Run: headless pygame with SDL's dummy video driver; simulated clock (each Clock.tick advances the game by its frame time, no real sleeping); random seed 0; keys injected as events and as key.get_pressed() state; no mouse input.
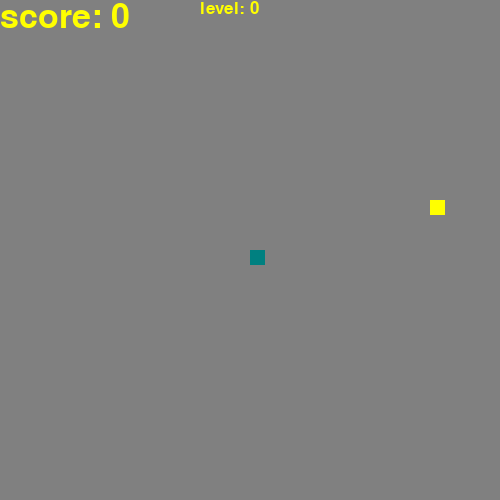
Frame 1 of 4 · flips 1–60 · no input
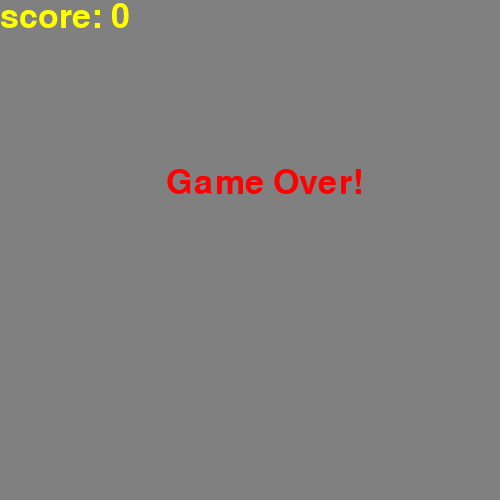
Frame 2 of 4 · flips 61–180 · tapped SPACE, RETURN · held RIGHT (→), D
Frame 3 of 4 · flips 181–300 · held DOWN (↓), S · screen unchanged from frame 2, image omitted
Frame 4 of 4 · flips 301–420 · held LEFT (←), A, UP (↑), W · screen unchanged from frame 3, image omitted

The pygame program that drew these frames:

import pygame
import random

pygame.init()
snake_color = (0, 128, 128)
back_color = (128, 128, 128)
tamaq = (255, 255, 0)
score_coun = (255, 0, 0)

# Screen size
width = 500
height = 500

screen = pygame.display.set_mode((width, height))
pygame.display.set_caption("Snake Game")

clock = pygame.time.Clock()

snake_size = 15

font_go = pygame.font.SysFont('bold', 50)  # надпись гэм овер
font_score = pygame.font.SysFont('bold', 50)  # очко
font_l = pygame.font.SysFont('bold', 25)


def print_score(score):
    text = font_score.render("score: " + str(score), True, tamaq)
    screen.blit(text, (0, 0))


def print_level(level_snake):
    level = font_l.render("level: " + str(level_snake), True, tamaq)
    screen.blit(level, (200, 0))


def draw_snake(snake_size, snake_pixels):  # snake_pixels is list with coordinates of every square
    for pixels in snake_pixels:  # x         # y
        pygame.draw.rect(screen, snake_color, (pixels[0], pixels[1], snake_size, snake_size))


def run_game():
    game_over = False  # when game is ended
    game_close = False  # when round is losed

    x = width / 2  # start position
    y = height / 2

    x_speed = 0  # change of coordinates while moving
    y_speed = 0

    snake_pixels = []
    snake_length = 1  # one block of snake

    food_x = round(random.randrange(0, width - snake_size) / 10) * 10
    food_y = round(random.randrange(0, height - snake_size) / 10) * 10

    count = 0  # количество съеденных фруктов
    level_snake = 0  # уровень

    snake_speed = 10

    while not game_over:
        while game_close:  # if round is losed
            screen.fill(back_color)
            game_over_message = font_go.render("Game Over!", True, score_coun)
            screen.blit(game_over_message, (width / 3, height / 3))
            print_score(snake_length - 1)
            pygame.display.update()

            for event in pygame.event.get():
                if event.type == pygame.QUIT:
                    game_over = True
                if event.type == pygame.KEYDOWN:
                    if event.key == pygame.K_1:
                        game_over = True
                        game_close = False
                    if event.key == pygame.K_2:
                        run_game()
                if event.type == pygame.QUIT:
                    game_over = True
                    game_close = False

        for event in pygame.event.get():
            if event.type == pygame.QUIT:
                game_over = True
            if event.type == pygame.KEYDOWN:  # when key is pressed

                # change coordinates while moving
                if event.key == pygame.K_LEFT:
                    x_speed = -snake_size
                    y_speed = 0
                if event.key == pygame.K_RIGHT:
                    x_speed = snake_size
                    y_speed = 0
                if event.key == pygame.K_UP:
                    x_speed = 0
                    y_speed = -snake_size
                if event.key == pygame.K_DOWN:
                    x_speed = 0
                    y_speed = snake_size

        # if we hit boundary, then round is losed
        if x >= width or x < 0 or y >= height or y < 0:
            game_close = True

        # change the position of snake
        x += x_speed
        y += y_speed

        screen.fill(back_color)  # background of screen
        pygame.draw.rect(screen, tamaq, (food_x, food_y, snake_size, snake_size))  # тамак

        snake_pixels.append((x, y))

        if len(snake_pixels) > snake_length:  #
            del snake_pixels[0]

        # когда змея коснется самого себя, то игра проиграна
        for pixel in snake_pixels[:-1]:
            if pixel == (x, y):
                game_close = True

        draw_snake(snake_size, snake_pixels)
        print_score(snake_length - 1)
        print_level(level_snake)

        if count == 3:  # съедая по 3 фрукта уровень растет на одну ступень
            level_snake += 1
            # print_level(level_snake)
            snake_speed += 2  # также растет скорость змеи с ростом уровня
            count = 0  # устанавливаем обратно исходное значение

        pygame.display.update()

        if x == food_x and y == food_y:  # если змея кушает фрукт
            food_x = round(
                random.randrange(0, width - snake_size) / 10) * 10  # только в этом случае появляется новый фрукт
            food_y = round(random.randrange(0, height - snake_size) / 10) * 10
            snake_length += 1  # длина змеи растет на один блок
            count += 1

        clock.tick(snake_speed)  # frequency of cycle
    pygame.quit()
run_game()
